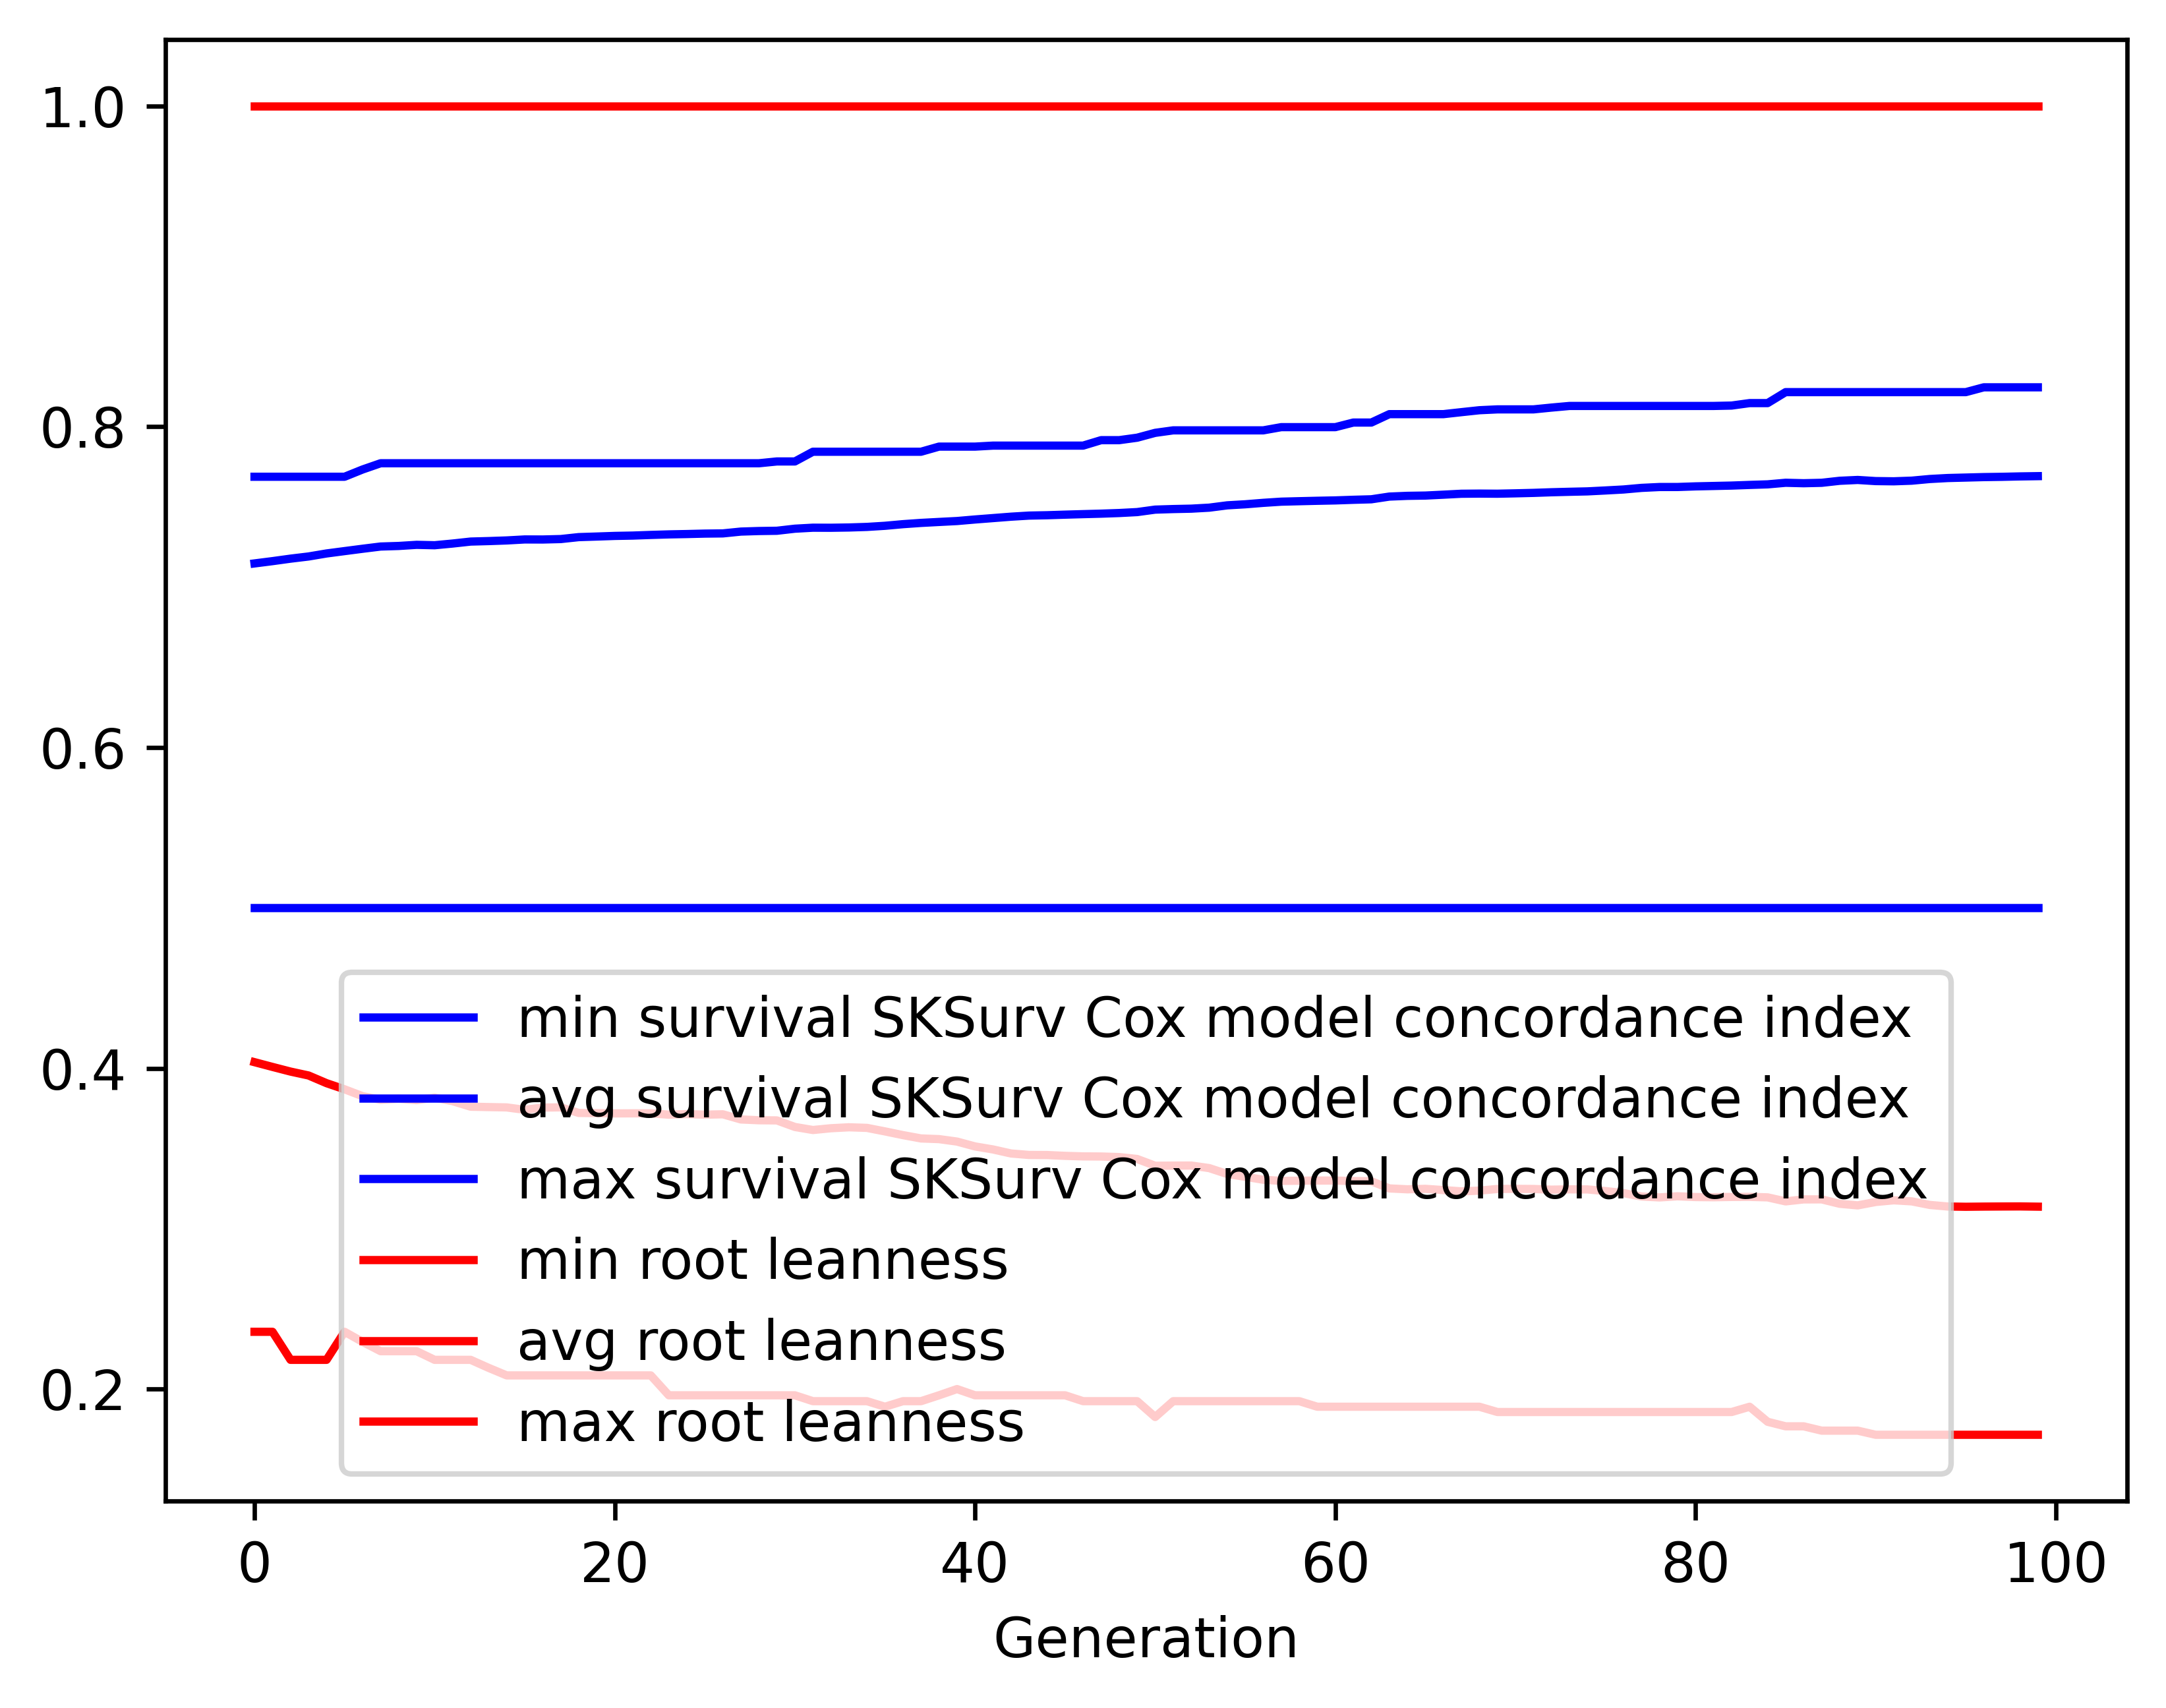

The file beside this chart, header and first rows:
gen, evals, gen_feats, explored, survival SKSurv Cox model concordance in…, survival SKSurv Cox model concordance in…, survival SKSurv Cox model concordance in…, survival SKSurv Cox model concordance in…, root leanness_min, root leanness_avg, root leanness_max, root leanness_std
0, 0, 82, 82, 0.5, 0.7147, 0.7688, 0.04167, 0.2357, 0.4038, 1.0, 0.1316
1, 383, 107, 107, 0.5, 0.7161, 0.7688, 0.04147, 0.2357, 0.4008, 1.0, 0.1315
2, 392, 108, 112, 0.5, 0.7177, 0.7688, 0.04141, 0.2182, 0.3979, 1.0, 0.1313
3, 379, 108, 112, 0.5, 0.719, 0.7688, 0.04139, 0.2182, 0.3955, 1.0, 0.1312
4, 383, 111, 112, 0.5, 0.7209, 0.7688, 0.04119, 0.2182, 0.3907, 1.0, 0.1313
5, 391, 110, 112, 0.5, 0.7224, 0.7688, 0.04106, 0.2357, 0.3869, 1.0, 0.1316
6, 387, 104, 112, 0.5, 0.7239, 0.7733, 0.04094, 0.2294, 0.3826, 1.0, 0.1318
7, 390, 109, 112, 0.5, 0.7253, 0.7772, 0.04078, 0.2236, 0.3804, 1.0, 0.1311
8, 380, 108, 112, 0.5, 0.7256, 0.7772, 0.04111, 0.2236, 0.381, 1.0, 0.1313
9, 380, 109, 112, 0.5, 0.7263, 0.7772, 0.04132, 0.2236, 0.3801, 1.0, 0.1313
10, 366, 111, 112, 0.5, 0.7261, 0.7772, 0.04239, 0.2182, 0.3817, 1.0, 0.1319
11, 386, 108, 112, 0.5, 0.7271, 0.7772, 0.04172, 0.2182, 0.3795, 1.0, 0.1318
12, 371, 109, 112, 0.5, 0.7284, 0.7772, 0.04146, 0.2182, 0.376, 1.0, 0.1317
13, 362, 109, 112, 0.5, 0.7287, 0.7772, 0.04164, 0.2132, 0.3758, 1.0, 0.1319
14, 374, 109, 112, 0.5, 0.729, 0.7772, 0.04183, 0.2085, 0.3756, 1.0, 0.1321
15, 384, 111, 112, 0.5, 0.7297, 0.7772, 0.042, 0.2085, 0.3741, 1.0, 0.1325
16, 365, 111, 112, 0.5, 0.7296, 0.7772, 0.04214, 0.2085, 0.3755, 1.0, 0.1322
17, 380, 111, 112, 0.5, 0.7299, 0.7772, 0.04231, 0.2085, 0.3756, 1.0, 0.1323
18, 380, 110, 112, 0.5, 0.7311, 0.7772, 0.04196, 0.2085, 0.3721, 1.0, 0.132
19, 379, 110, 112, 0.5, 0.7315, 0.7772, 0.04216, 0.2085, 0.372, 1.0, 0.1322
20, 367, 111, 112, 0.5, 0.7319, 0.7772, 0.04237, 0.2085, 0.3719, 1.0, 0.1322
21, 373, 111, 112, 0.5, 0.7321, 0.7772, 0.04249, 0.2085, 0.3719, 1.0, 0.1321
22, 373, 111, 112, 0.5, 0.7325, 0.7772, 0.04272, 0.2085, 0.3719, 1.0, 0.1321
23, 381, 111, 112, 0.5, 0.7328, 0.7772, 0.04282, 0.1961, 0.3711, 1.0, 0.1325
24, 388, 111, 112, 0.5, 0.733, 0.7772, 0.04296, 0.1961, 0.3714, 1.0, 0.1324
25, 388, 108, 112, 0.5, 0.7333, 0.7772, 0.04311, 0.1961, 0.3711, 1.0, 0.1325
26, 363, 107, 112, 0.5, 0.7334, 0.7772, 0.04317, 0.1961, 0.3713, 1.0, 0.1325
27, 376, 111, 112, 0.5, 0.7346, 0.7772, 0.04279, 0.1961, 0.3681, 1.0, 0.1321
28, 377, 110, 112, 0.5, 0.7349, 0.7772, 0.04297, 0.1961, 0.3676, 1.0, 0.1325
29, 374, 112, 112, 0.5, 0.7351, 0.7783, 0.04306, 0.1961, 0.3675, 1.0, 0.1326
30, 376, 112, 112, 0.5, 0.7364, 0.7783, 0.04269, 0.1961, 0.3634, 1.0, 0.1325
31, 380, 111, 112, 0.5, 0.737, 0.7843, 0.04284, 0.1925, 0.3615, 1.0, 0.1331
32, 374, 111, 112, 0.5, 0.737, 0.7843, 0.04305, 0.1925, 0.3626, 1.0, 0.1331
33, 373, 109, 112, 0.5, 0.7371, 0.7843, 0.04324, 0.1925, 0.3632, 1.0, 0.1332
34, 367, 108, 112, 0.5, 0.7375, 0.7843, 0.0434, 0.1925, 0.3628, 1.0, 0.1334
35, 358, 108, 112, 0.5, 0.7382, 0.7843, 0.04357, 0.189, 0.3606, 1.0, 0.1341
36, 386, 111, 112, 0.5, 0.7392, 0.7843, 0.0432, 0.1925, 0.3583, 1.0, 0.1335
37, 390, 111, 112, 0.5, 0.74, 0.7843, 0.04324, 0.1925, 0.3562, 1.0, 0.1335
38, 368, 111, 112, 0.5, 0.7406, 0.7875, 0.04299, 0.1961, 0.3558, 1.0, 0.1328
39, 384, 112, 112, 0.5, 0.7412, 0.7875, 0.04311, 0.2, 0.3543, 1.0, 0.1331
40, 370, 111, 112, 0.5, 0.7421, 0.7875, 0.04329, 0.1961, 0.3513, 1.0, 0.1339
41, 372, 112, 112, 0.5, 0.743, 0.7882, 0.043, 0.1961, 0.3494, 1.0, 0.1333
42, 385, 110, 112, 0.5, 0.7439, 0.7882, 0.04302, 0.1961, 0.3469, 1.0, 0.1333
43, 384, 112, 112, 0.5, 0.7445, 0.7882, 0.04268, 0.1961, 0.3459, 1.0, 0.1322
44, 383, 111, 112, 0.5, 0.7448, 0.7882, 0.04281, 0.1961, 0.3459, 1.0, 0.1323
45, 381, 111, 112, 0.5, 0.7451, 0.7882, 0.04301, 0.1961, 0.3454, 1.0, 0.1327
46, 358, 112, 112, 0.5, 0.7454, 0.7882, 0.04323, 0.1925, 0.3451, 1.0, 0.133
47, 377, 112, 112, 0.5, 0.7457, 0.7916, 0.04339, 0.1925, 0.345, 1.0, 0.1331
48, 376, 110, 112, 0.5, 0.7461, 0.7916, 0.04361, 0.1925, 0.3446, 1.0, 0.1334
49, 375, 108, 112, 0.5, 0.7467, 0.7931, 0.044, 0.1925, 0.3434, 1.0, 0.1343
50, 382, 112, 112, 0.5, 0.7483, 0.7961, 0.04365, 0.1826, 0.3392, 1.0, 0.1337
51, 389, 110, 112, 0.5, 0.7486, 0.7977, 0.04384, 0.1925, 0.3393, 1.0, 0.1336
52, 357, 110, 112, 0.5, 0.7489, 0.7977, 0.044, 0.1925, 0.3393, 1.0, 0.1336
53, 371, 110, 112, 0.5, 0.7495, 0.7977, 0.04422, 0.1925, 0.3378, 1.0, 0.1342
54, 376, 111, 112, 0.5, 0.7509, 0.7977, 0.04386, 0.1925, 0.3341, 1.0, 0.1335
55, 384, 109, 112, 0.5, 0.7516, 0.7977, 0.04404, 0.1925, 0.3324, 1.0, 0.134
56, 391, 112, 112, 0.5, 0.7525, 0.7977, 0.04369, 0.1925, 0.3305, 1.0, 0.1327
57, 366, 111, 112, 0.5, 0.7532, 0.7997, 0.04388, 0.1925, 0.3298, 1.0, 0.1327
58, 392, 111, 112, 0.5, 0.7535, 0.7997, 0.04406, 0.1925, 0.3299, 1.0, 0.1327
59, 395, 110, 112, 0.5, 0.7538, 0.7997, 0.0442, 0.189, 0.33, 1.0, 0.1326
... 40 more rows
